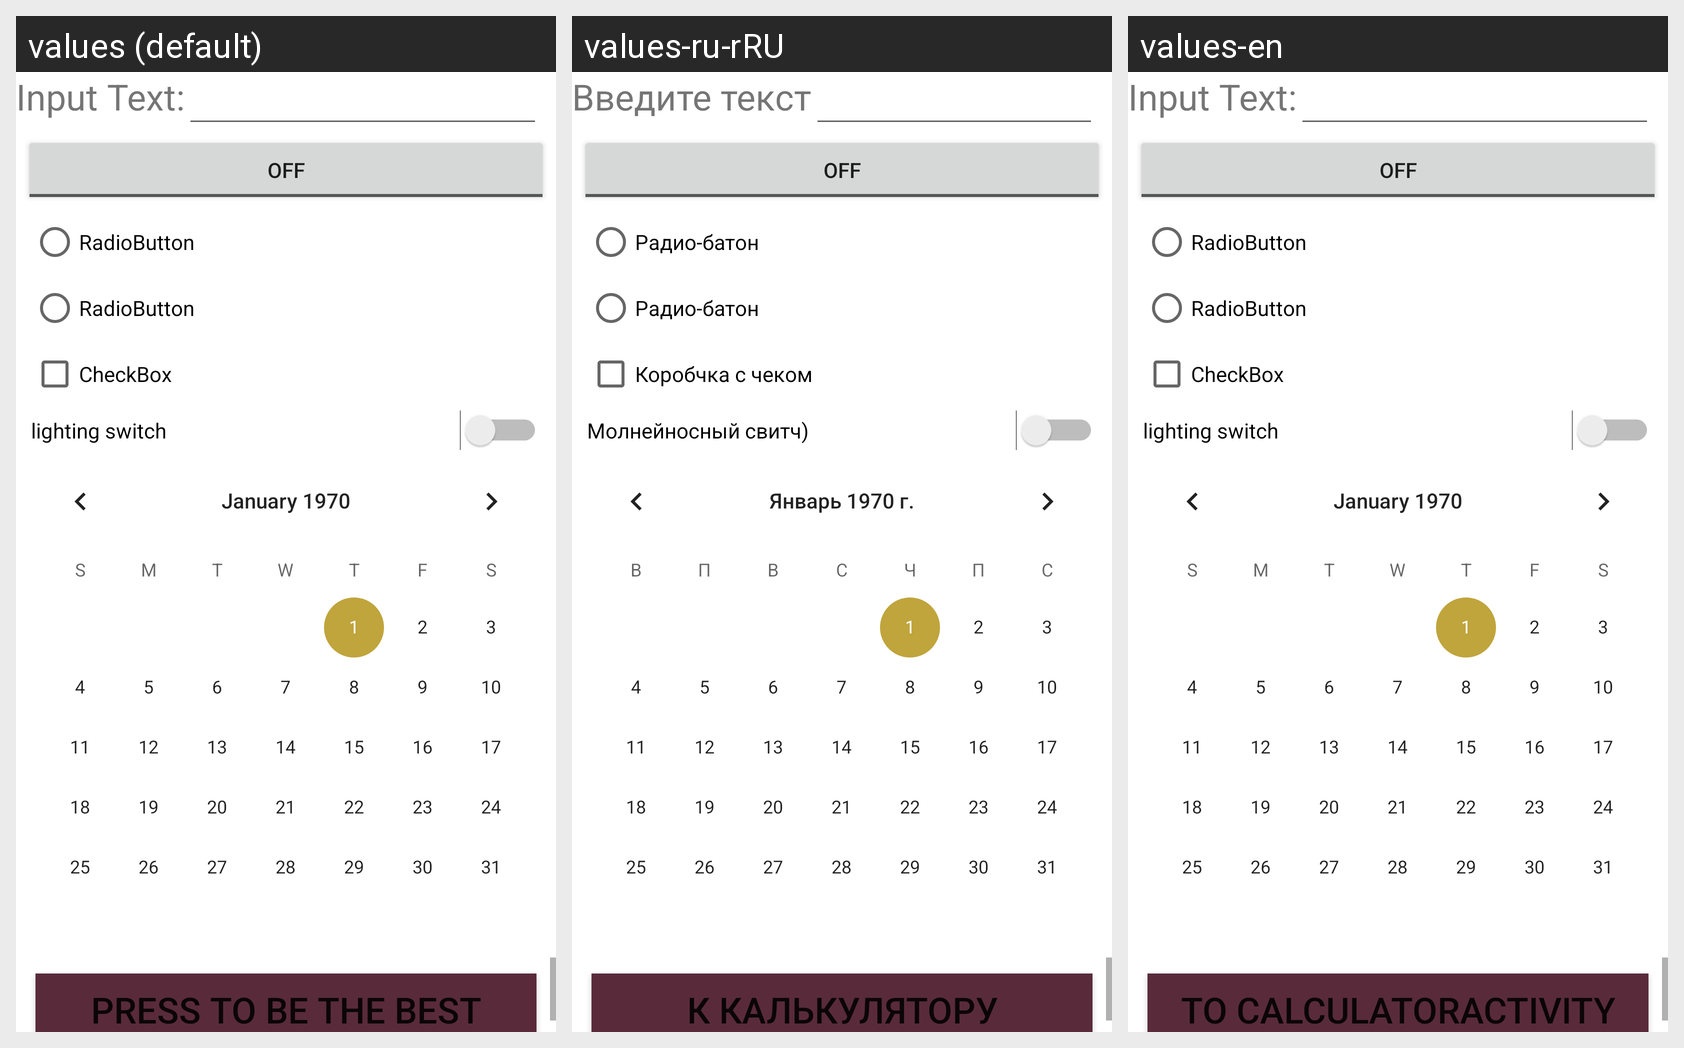

The same Android screen rendered under several of its app's locales, left to right. List the strings drawn on it with the default value and each locale's translation.
Android screen res/layout/activity_first_lesson.xml rendered under 3 locales, left to right: values (default), values-ru-rRU, values-en. Device: Nexus 5 (rendered at 1080×1920; each locale shown at half size, 540×960, under a caption strip naming it); theme AppTheme.
Strings drawn on this screen, with the default value and each locale's value (text and hints the layout hard-codes appear in the picture but are not listed):

input_text
  values: Input Text:
  values-ru-rRU: Введите текст
  values-en: Input Text:

radiobutton_main_1
  values: RadioButton
  values-ru-rRU: Радио-батон
  values-en: RadioButton

radiobutton_main_2
  values: RadioButton
  values-ru-rRU: Радио-батон
  values-en: RadioButton

checkbox_main
  values: CheckBox
  values-ru-rRU: Коробчка с чеком
  values-en: CheckBox

lighting_switch
  values: lighting switch
  values-ru-rRU: Молнейносный свитч)
  values-en: lighting switch

press_to_be_the_best
  values: Press to be The Best
  values-ru-rRU: К калькулятору
  values-en: To CalculatorActivity
